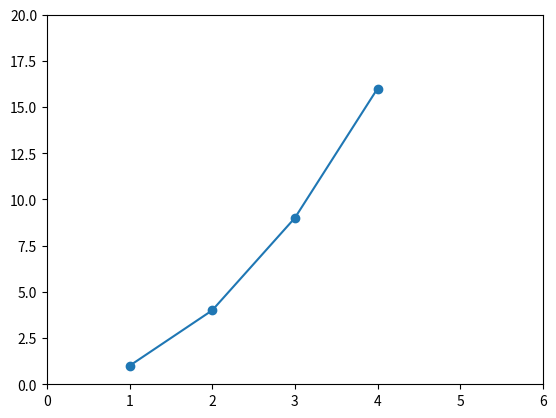

This figure's Python source:
import matplotlib.pyplot as plt
plt.plot([1,2,3,4], [1,4,9,16], '-o')
plt.axis ([0,6,0,20])
plt.show()

